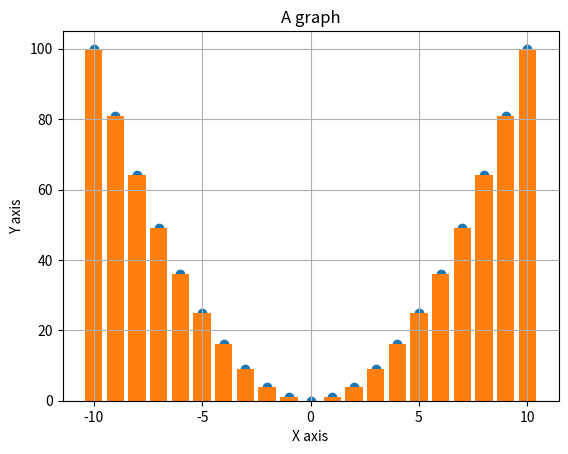

Here is the Python script that generated this plot:
import matplotlib.pyplot as plt

#데이터를 준비
x = range(-10, 11)
y = [val**2 for val in x]

#그래프 종류 선택 후 드로임
plt.scatter(x, y, label="scatter")
plt.bar(x, y, label="bar")

plt.title("A graph")
plt.xlabel("X axis")
plt.ylabel("Y axis")
plt.grid(True)

#그래프 출력
plt.show()